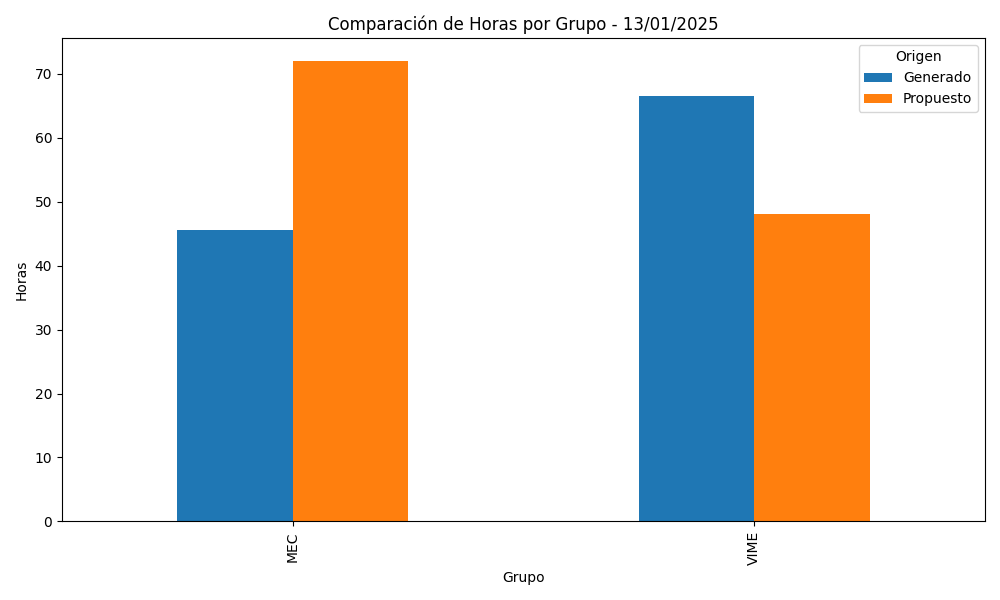

The table this chart was drawn from, first rows:
COD_GRU; Generado; Propuesto
MEC; 45.5; 72.0
VIME; 66.5; 48.0
